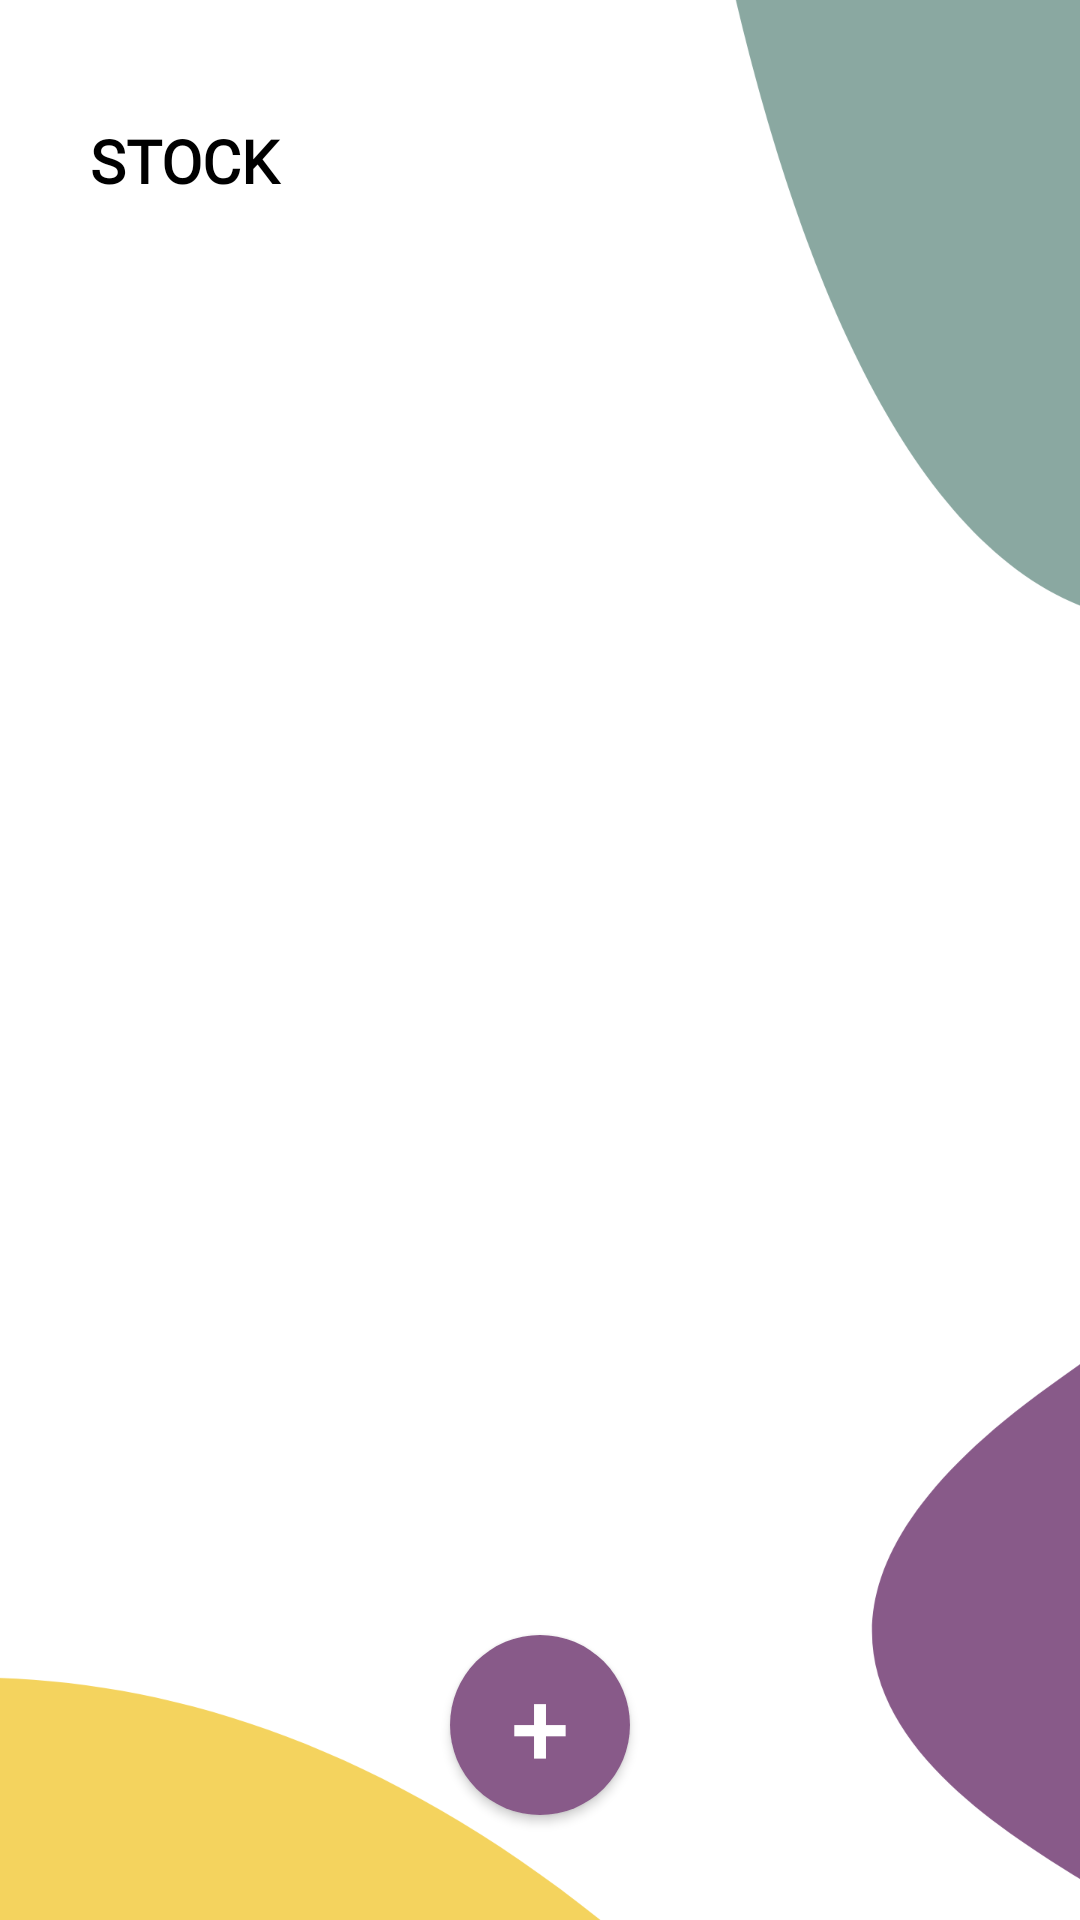

The Android layout XML behind this screen, and the referenced resources:
<!-- AndroidManifest.xml: application theme Theme.Design.Light.NoActionBar -->
<!-- res/layout/activity_item.xml -->
<?xml version="1.0" encoding="utf-8"?>
<LinearLayout xmlns:android="http://schemas.android.com/apk/res/android"
    xmlns:app="http://schemas.android.com/apk/res-auto"
    xmlns:tools="http://schemas.android.com/tools"
    android:layout_width="match_parent"
    android:layout_height="match_parent"
    android:orientation="vertical"
    tools:context=".ItemActivity"
    android:background="@drawable/background">

    <TextView
        android:layout_width="match_parent"
        android:layout_height="wrap_content"
        android:layout_marginStart="30dp"
        android:layout_marginLeft="30dp"
        android:layout_marginTop="40dp"
        android:layout_marginBottom="30dp"
        android:fontFamily="@font/margarine"
        android:text="@string/hereAre"
        android:textColor="@color/black"
        android:textSize="20sp"
        android:textStyle="bold" />

    <androidx.constraintlayout.widget.ConstraintLayout
        android:layout_width="match_parent"
        android:layout_height="match_parent">

        <androidx.recyclerview.widget.RecyclerView
            android:id="@+id/recycleItem"
            android:layout_width="match_parent"
            android:layout_height="match_parent"
            app:layout_constraintBottom_toBottomOf="parent"
            app:layout_constraintEnd_toEndOf="parent"
            app:layout_constraintStart_toStartOf="parent"
            app:layout_constraintTop_toTopOf="parent"
            app:layout_constraintVertical_bias="0.0" />


        <Button
            android:id="@+id/add_button"
            android:layout_width="60dp"
            android:layout_height="60dp"
            android:layout_marginBottom="35dp"
            android:background="@drawable/add_button"
            android:clickable="true"
            android:focusable="true"
            android:gravity="center"
            android:text="@string/plus"
            android:textColor="@color/white"
            android:textSize="35sp"
            app:layout_constraintBottom_toBottomOf="@+id/recycleItem"
            app:layout_constraintEnd_toEndOf="parent"
            app:layout_constraintStart_toStartOf="parent">
        </Button>

    </androidx.constraintlayout.widget.ConstraintLayout>

</LinearLayout>
<!-- resources referenced by this layout -->
<resources>
  <color name="black">#FF000000</color>
  <color name="white">#FFFFFFFF</color>
  <!-- drawable add_button (drawable) -->
  <?xml version = "1.0" encoding = "utf-8"?>
  <selector xmlns:android = "http://schemas.android.com/apk/res/android">
      <item android:state_pressed = "false">
          <shape android:shape = "oval">
              <solid android:color = "@color/purple"/>
          </shape>
      </item>
      <item android:state_pressed = "true">
          <shape android:shape = "oval">
              <solid android:color = "@color/purple"/>
          </shape>
      </item>
  </selector>
  <!-- drawable background: png bitmap (drawable, 97660 bytes) -->
  <string name="hereAre">STOCK</string>
  <string name="plus">+</string>
  <color name="purple">#885a89</color>
</resources>
